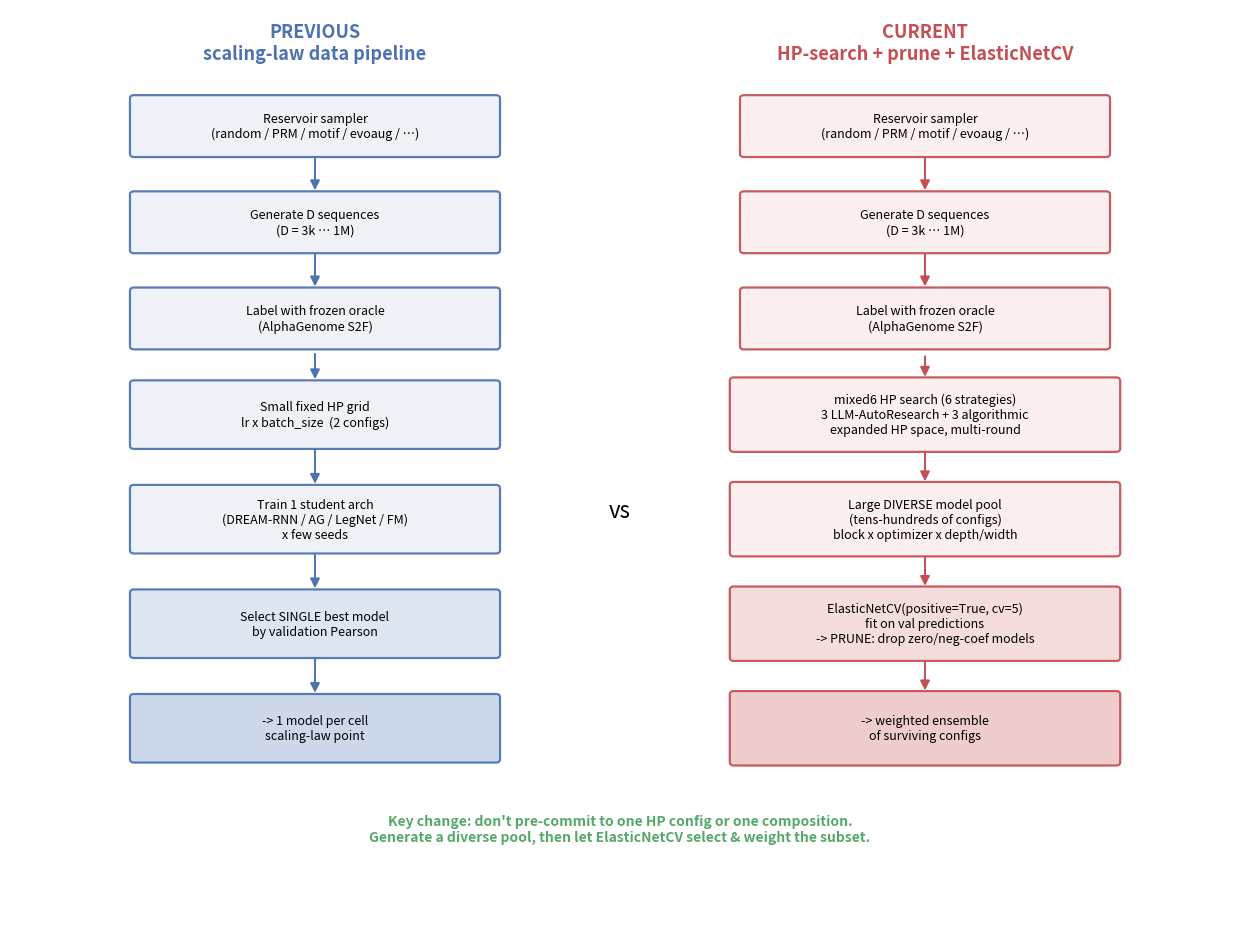
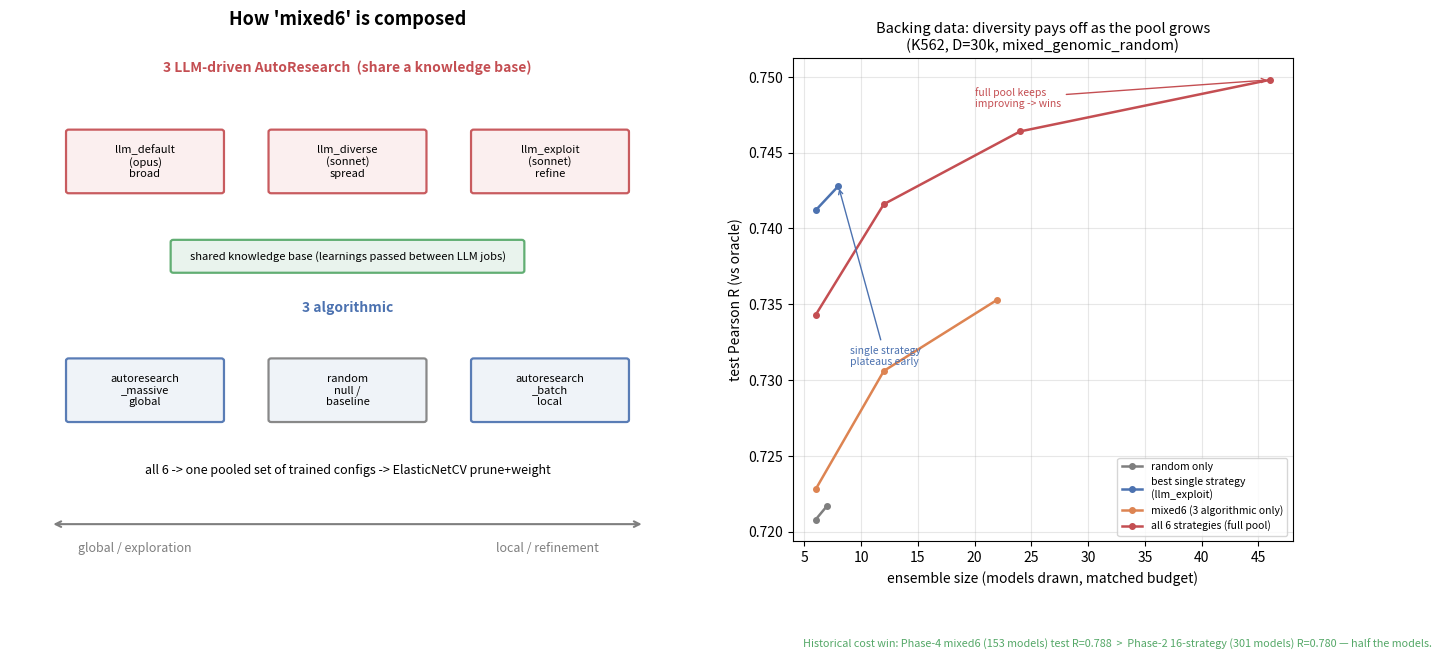

Reproduce these figures in Python, in order.
"""Schematics comparing the previous scaling-law data pipeline to the current
HP-search + ElasticNetCV-pruning ensemble pipeline, plus an explainer for the
'mixed6' HP-search composition with backing data.

Run locally (matplotlib only, no data deps):
    python scripts/analysis/make_pipeline_schematics.py --out_dir figures_schematics
"""

from __future__ import annotations

import argparse
from pathlib import Path

import matplotlib

matplotlib.use("Agg")
import matplotlib.pyplot as plt
from matplotlib.patches import FancyArrowPatch, FancyBboxPatch

PREV = "#4C72B0"
CURR = "#C44E52"
ACCENT = "#55A868"
GREY = "#7f7f7f"

# Representative ablation numbers — K562, D=30k, mixed_genomic_random reservoir.
# budget_sweep: composition -> [(n_models, test_oracle_pearson), ...]
BUDGET_SWEEP = {
    "random only": [(6, 0.7208), (7, 0.7217)],
    "best single strategy\n(llm_exploit)": [(6, 0.7412), (8, 0.7428)],
    "mixed6 (3 algorithmic only)": [(6, 0.7228), (12, 0.7306), (22, 0.7353)],
    "all 6 strategies (full pool)": [(6, 0.7343), (12, 0.7416), (24, 0.7464), (46, 0.7498)],
}
SWEEP_COLOR = {
    "random only": GREY,
    "best single strategy\n(llm_exploit)": PREV,
    "mixed6 (3 algorithmic only)": "#DD8452",
    "all 6 strategies (full pool)": CURR,
}


def _box(ax, xy, w, h, text, color, fc=None, fontsize=9, text_color="black"):
    fc = fc if fc is not None else color
    box = FancyBboxPatch(
        (xy[0] - w / 2, xy[1] - h / 2),
        w,
        h,
        boxstyle="round,pad=0.02,rounding_size=0.04",
        linewidth=1.6,
        edgecolor=color,
        facecolor=fc,
        alpha=0.92,
    )
    ax.add_patch(box)
    ax.text(
        xy[0], xy[1], text, ha="center", va="center", fontsize=fontsize, color=text_color, wrap=True
    )
    return xy


def _arrow(ax, p0, p1, color="black"):
    ax.add_patch(
        FancyArrowPatch(
            p0,
            p1,
            arrowstyle="-|>",
            mutation_scale=14,
            linewidth=1.4,
            color=color,
            shrinkA=2,
            shrinkB=2,
        )
    )


def fig_pipeline_comparison(out_dir: Path) -> None:
    fig, ax = plt.subplots(figsize=(12.5, 9.5))
    ax.set_xlim(0, 12)
    ax.set_ylim(0, 11)
    ax.axis("off")

    ax.text(
        3,
        10.6,
        "PREVIOUS\nscaling-law data pipeline",
        ha="center",
        va="center",
        fontsize=13,
        fontweight="bold",
        color=PREV,
    )
    ax.text(
        9,
        10.6,
        "CURRENT\nHP-search + prune + ElasticNetCV",
        ha="center",
        va="center",
        fontsize=13,
        fontweight="bold",
        color=CURR,
    )

    shared_top = [
        "Reservoir sampler\n(random / PRM / motif / evoaug / …)",
        "Generate D sequences\n(D = 3k … 1M)",
        "Label with frozen oracle\n(AlphaGenome S2F)",
    ]
    # shared inputs (drawn once per column for clarity)
    for cx, col in ((3, PREV), (9, CURR)):
        y = 9.6
        prev_xy = None
        for t in shared_top:
            xy = _box(ax, (cx, y), 3.6, 0.7, t, col, fc="#eef2f8" if col == PREV else "#fbeeee")
            if prev_xy:
                _arrow(ax, (cx, prev_xy[1] - 0.35), (cx, y + 0.35), col)
            prev_xy = xy
            y -= 1.15

    # PREVIOUS column lower
    prev_steps = [
        ("Small fixed HP grid\nlr x batch_size  (2 configs)", "#eef2f8"),
        ("Train 1 student arch\n(DREAM-RNN / AG / LegNet / FM)\nx few seeds", "#eef2f8"),
        ("Select SINGLE best model\nby validation Pearson", "#dbe4f0"),
        ("-> 1 model per cell\nscaling-law point", "#c9d6ea"),
    ]
    y = 9.6 - 3 * 1.15
    prev_xy = (3, y + 1.15)
    for t, fc in prev_steps:
        xy = _box(ax, (3, y), 3.6, 0.78, t, PREV, fc=fc)
        _arrow(ax, (3, prev_xy[1] - 0.39), (3, y + 0.39), PREV)
        prev_xy = xy
        y -= 1.25

    # CURRENT column lower
    curr_steps = [
        (
            "mixed6 HP search (6 strategies)\n3 LLM-AutoResearch + 3 algorithmic\nexpanded HP space, multi-round",
            "#fbeeee",
        ),
        (
            "Large DIVERSE model pool\n(tens-hundreds of configs)\nblock x optimizer x depth/width",
            "#fbeeee",
        ),
        (
            "ElasticNetCV(positive=True, cv=5)\nfit on val predictions\n-> PRUNE: drop zero/neg-coef models",
            "#f6dada",
        ),
        ("-> weighted ensemble\nof surviving configs", "#efc9c9"),
    ]
    y = 9.6 - 3 * 1.15
    prev_xy = (9, y + 1.15)
    for t, fc in curr_steps:
        xy = _box(ax, (9, y), 3.8, 0.85, t, CURR, fc=fc)
        _arrow(ax, (9, prev_xy[1] - 0.42), (9, y + 0.42), CURR)
        prev_xy = xy
        y -= 1.25

    # contrast callouts
    ax.text(6, 5.0, "vs", ha="center", va="center", fontsize=16, color="black", style="italic")
    ax.text(
        6,
        1.2,
        "Key change: don't pre-commit to one HP config or one composition.\n"
        "Generate a diverse pool, then let ElasticNetCV select & weight the subset.",
        ha="center",
        va="center",
        fontsize=10,
        color=ACCENT,
        fontweight="bold",
    )

    fig.tight_layout()
    for ext in ("png", "pdf"):
        fig.savefig(out_dir / f"schematic_pipeline_comparison.{ext}", dpi=160, bbox_inches="tight")
    plt.close(fig)


def fig_mixed6_explained(out_dir: Path) -> None:
    fig = plt.figure(figsize=(13.5, 6.2))
    axL = fig.add_axes([0.02, 0.05, 0.5, 0.9])
    axR = fig.add_axes([0.60, 0.13, 0.37, 0.78])
    axL.set_xlim(0, 10)
    axL.set_ylim(0, 10)
    axL.axis("off")
    axL.set_title("How 'mixed6' is composed", fontsize=13, fontweight="bold")

    # global <-> local axis
    axL.annotate(
        "", xy=(9.4, 1.2), xytext=(0.6, 1.2), arrowprops=dict(arrowstyle="<->", lw=1.5, color=GREY)
    )
    axL.text(1.0, 0.7, "global / exploration", fontsize=9, color=GREY)
    axL.text(7.2, 0.7, "local / refinement", fontsize=9, color=GREY)

    # LLM-driven row
    axL.text(
        5,
        9.3,
        "3 LLM-driven AutoResearch  (share a knowledge base)",
        ha="center",
        fontsize=10,
        color=CURR,
        fontweight="bold",
    )
    llm = [
        (2.0, "llm_default\n(opus)\nbroad", CURR),
        (5.0, "llm_diverse\n(sonnet)\nspread", CURR),
        (8.0, "llm_exploit\n(sonnet)\nrefine", CURR),
    ]
    for x, t, c in llm:
        _box(axL, (x, 7.7), 2.3, 1.1, t, c, fc="#fbeeee", fontsize=8)
    # KB
    _box(
        axL,
        (5, 6.0),
        5.2,
        0.55,
        "shared knowledge base (learnings passed between LLM jobs)",
        ACCENT,
        fc="#e8f3ec",
        fontsize=8,
    )

    # Algorithmic row
    axL.text(5, 5.0, "3 algorithmic", ha="center", fontsize=10, color=PREV, fontweight="bold")
    algo = [
        (2.0, "autoresearch\n_massive\nglobal", PREV),
        (5.0, "random\nnull /\nbaseline", GREY),
        (8.0, "autoresearch\n_batch\nlocal", PREV),
    ]
    for x, t, c in algo:
        _box(axL, (x, 3.6), 2.3, 1.1, t, c, fc="#eef2f8", fontsize=8)

    # converge note
    axL.text(
        5,
        2.1,
        "all 6 -> one pooled set of trained configs -> ElasticNetCV prune+weight",
        ha="center",
        fontsize=9,
        color="black",
        style="italic",
    )

    # RIGHT: backing data — budget sweep crossover
    for comp, pts in BUDGET_SWEEP.items():
        xs = [p[0] for p in pts]
        ys = [p[1] for p in pts]
        axR.plot(xs, ys, "-o", ms=4, lw=1.8, color=SWEEP_COLOR[comp], label=comp)
    axR.set_title(
        "Backing data: diversity pays off as the pool grows\n(K562, D=30k, mixed_genomic_random)",
        fontsize=10.5,
    )
    axR.set_xlabel("ensemble size (models drawn, matched budget)")
    axR.set_ylabel("test Pearson R (vs oracle)")
    axR.grid(alpha=0.3)
    axR.legend(fontsize=7.5, loc="lower right")
    axR.annotate(
        "single strategy\nplateaus early",
        xy=(8, 0.7428),
        xytext=(9, 0.731),
        fontsize=7.5,
        color=PREV,
        arrowprops=dict(arrowstyle="->", color=PREV, lw=1),
    )
    axR.annotate(
        "full pool keeps\nimproving -> wins",
        xy=(46, 0.7498),
        xytext=(20, 0.748),
        fontsize=7.5,
        color=CURR,
        arrowprops=dict(arrowstyle="->", color=CURR, lw=1),
    )
    axR.text(
        0.02,
        -0.22,
        "Historical cost win: Phase-4 mixed6 (153 models) test R=0.788  >  "
        "Phase-2 16-strategy (301 models) R=0.780 — half the models.",
        transform=axR.transAxes,
        fontsize=7.8,
        color=ACCENT,
    )

    for ext in ("png", "pdf"):
        fig.savefig(out_dir / f"schematic_mixed6_explained.{ext}", dpi=160, bbox_inches="tight")
    plt.close(fig)


def main() -> None:
    ap = argparse.ArgumentParser()
    ap.add_argument("--out_dir", default="figures_schematics")
    args = ap.parse_args()
    out = Path(args.out_dir)
    out.mkdir(parents=True, exist_ok=True)
    fig_pipeline_comparison(out)
    fig_mixed6_explained(out)
    print(f"wrote schematics to {out.resolve()}")


if __name__ == "__main__":
    main()
